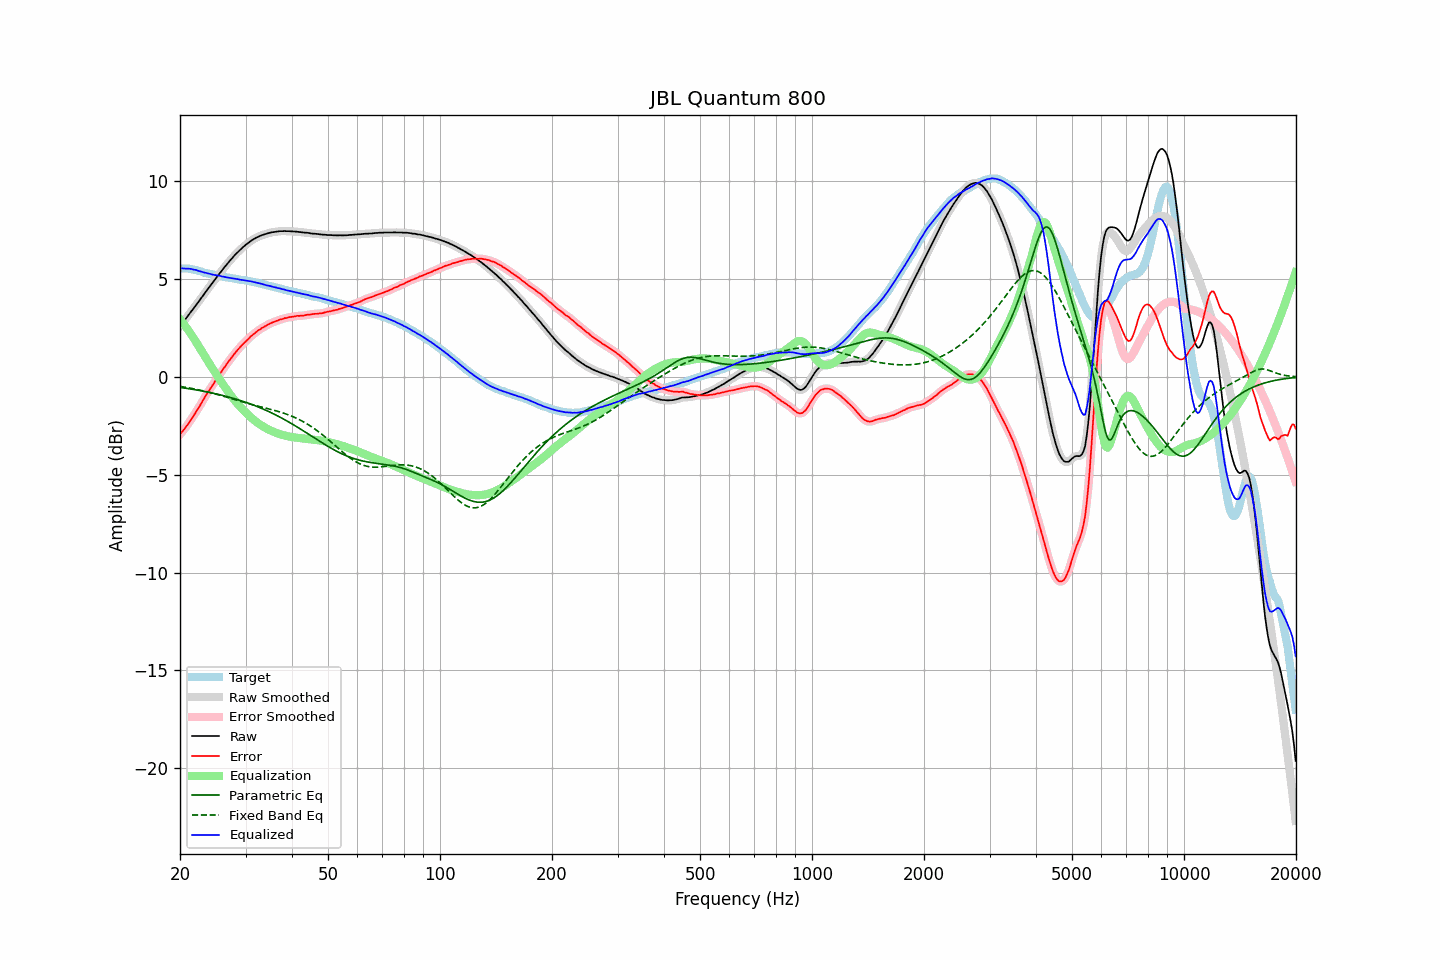

The data file committed next to this chart (first rows):
frequency, raw, error, smoothed, error_smoothed, equalization, parametric_eq, fixed_band_eq, equalized_raw, equalized_smoothed, target
20.00, 2.60, -2.94, 2.60, -2.94, 2.95, -0.54, -0.48, 5.55, 5.55, 5.54
20.20, 2.71, -2.83, 2.70, -2.84, 2.84, -0.55, -0.50, 5.55, 5.55, 5.54
20.40, 2.80, -2.74, 2.81, -2.74, 2.74, -0.56, -0.51, 5.54, 5.54, 5.54
20.61, 2.91, -2.64, 2.91, -2.64, 2.63, -0.57, -0.52, 5.54, 5.54, 5.54
20.81, 3.02, -2.52, 3.02, -2.53, 2.52, -0.58, -0.54, 5.54, 5.54, 5.54
21.02, 3.13, -2.41, 3.13, -2.41, 2.41, -0.60, -0.55, 5.53, 5.54, 5.54
21.23, 3.24, -2.28, 3.24, -2.29, 2.29, -0.61, -0.57, 5.53, 5.53, 5.52
21.44, 3.35, -2.16, 3.35, -2.17, 2.17, -0.62, -0.58, 5.52, 5.51, 5.51
21.66, 3.45, -2.05, 3.46, -2.04, 2.04, -0.64, -0.60, 5.49, 5.50, 5.49
21.87, 3.56, -1.91, 3.56, -1.91, 1.92, -0.65, -0.61, 5.48, 5.48, 5.47
22.09, 3.68, -1.78, 3.67, -1.79, 1.78, -0.66, -0.63, 5.47, 5.46, 5.46
22.31, 3.78, -1.65, 3.78, -1.65, 1.65, -0.68, -0.65, 5.43, 5.43, 5.43
22.54, 3.89, -1.53, 3.89, -1.52, 1.51, -0.69, -0.67, 5.40, 5.41, 5.41
22.76, 4.01, -1.38, 4.00, -1.39, 1.38, -0.71, -0.68, 5.39, 5.38, 5.39
22.99, 4.12, -1.24, 4.12, -1.24, 1.24, -0.72, -0.70, 5.36, 5.36, 5.36
23.22, 4.23, -1.10, 4.23, -1.10, 1.11, -0.74, -0.72, 5.34, 5.34, 5.33
23.45, 4.35, -0.95, 4.35, -0.96, 0.97, -0.75, -0.74, 5.32, 5.32, 5.30
23.69, 4.46, -0.84, 4.46, -0.83, 0.84, -0.77, -0.76, 5.30, 5.30, 5.29
23.92, 4.57, -0.70, 4.57, -0.70, 0.71, -0.79, -0.78, 5.28, 5.28, 5.27
24.16, 4.68, -0.58, 4.68, -0.58, 0.58, -0.80, -0.80, 5.26, 5.26, 5.26
24.40, 4.78, -0.46, 4.78, -0.46, 0.45, -0.82, -0.83, 5.23, 5.24, 5.24
24.65, 4.89, -0.34, 4.89, -0.33, 0.33, -0.84, -0.85, 5.22, 5.22, 5.22
24.89, 5.00, -0.20, 5.00, -0.21, 0.20, -0.86, -0.87, 5.21, 5.20, 5.20
25.14, 5.11, -0.08, 5.11, -0.08, 0.08, -0.88, -0.89, 5.19, 5.19, 5.19
25.39, 5.22, 0.05, 5.22, 0.04, -0.04, -0.90, -0.91, 5.18, 5.18, 5.17
25.65, 5.33, 0.17, 5.33, 0.17, -0.17, -0.92, -0.94, 5.16, 5.16, 5.16
25.91, 5.43, 0.29, 5.43, 0.29, -0.29, -0.94, -0.96, 5.14, 5.14, 5.13
26.16, 5.54, 0.42, 5.54, 0.41, -0.41, -0.96, -0.99, 5.13, 5.12, 5.12
26.43, 5.64, 0.52, 5.64, 0.53, -0.53, -0.98, -1.01, 5.11, 5.11, 5.11
26.69, 5.74, 0.66, 5.74, 0.65, -0.65, -1.00, -1.03, 5.09, 5.09, 5.08
26.96, 5.84, 0.76, 5.84, 0.76, -0.76, -1.02, -1.06, 5.08, 5.08, 5.07
27.23, 5.94, 0.87, 5.94, 0.87, -0.87, -1.04, -1.08, 5.06, 5.06, 5.06
27.50, 6.03, 0.98, 6.03, 0.98, -0.98, -1.07, -1.11, 5.05, 5.05, 5.05
27.77, 6.12, 1.09, 6.12, 1.09, -1.09, -1.09, -1.13, 5.03, 5.03, 5.03
28.05, 6.22, 1.20, 6.22, 1.19, -1.19, -1.11, -1.16, 5.03, 5.02, 5.02
28.33, 6.30, 1.30, 6.30, 1.30, -1.30, -1.14, -1.18, 5.01, 5.01, 5.00
28.62, 6.39, 1.39, 6.38, 1.40, -1.39, -1.16, -1.21, 5.00, 4.99, 4.99
28.90, 6.46, 1.49, 6.46, 1.49, -1.49, -1.19, -1.23, 4.97, 4.98, 4.97
29.19, 6.54, 1.59, 6.54, 1.58, -1.58, -1.22, -1.26, 4.96, 4.97, 4.95
29.48, 6.62, 1.67, 6.62, 1.67, -1.66, -1.24, -1.28, 4.96, 4.95, 4.95
29.78, 6.69, 1.75, 6.69, 1.75, -1.75, -1.27, -1.30, 4.94, 4.94, 4.94
30.08, 6.76, 1.82, 6.76, 1.82, -1.83, -1.30, -1.33, 4.93, 4.93, 4.93
30.38, 6.82, 1.90, 6.82, 1.90, -1.91, -1.33, -1.35, 4.91, 4.91, 4.91
30.68, 6.88, 1.98, 6.88, 1.99, -1.99, -1.36, -1.37, 4.89, 4.90, 4.90
30.99, 6.95, 2.07, 6.94, 2.06, -2.06, -1.39, -1.39, 4.89, 4.88, 4.87
31.30, 7.00, 2.14, 7.00, 2.13, -2.13, -1.42, -1.42, 4.87, 4.87, 4.86
31.61, 7.05, 2.20, 7.05, 2.20, -2.20, -1.45, -1.44, 4.85, 4.85, 4.85
31.93, 7.10, 2.26, 7.10, 2.27, -2.27, -1.48, -1.46, 4.83, 4.83, 4.83
32.24, 7.14, 2.34, 7.14, 2.33, -2.33, -1.51, -1.48, 4.81, 4.81, 4.80
32.57, 7.18, 2.40, 7.18, 2.39, -2.39, -1.55, -1.50, 4.79, 4.79, 4.78
32.89, 7.21, 2.44, 7.21, 2.45, -2.44, -1.58, -1.52, 4.77, 4.77, 4.77
33.22, 7.25, 2.51, 7.25, 2.50, -2.50, -1.62, -1.54, 4.75, 4.75, 4.74
33.55, 7.27, 2.54, 7.27, 2.54, -2.55, -1.65, -1.57, 4.72, 4.73, 4.73
33.89, 7.30, 2.60, 7.30, 2.59, -2.60, -1.69, -1.59, 4.70, 4.70, 4.70
34.23, 7.32, 2.64, 7.32, 2.64, -2.64, -1.73, -1.61, 4.68, 4.68, 4.68
34.57, 7.35, 2.69, 7.35, 2.69, -2.68, -1.76, -1.63, 4.67, 4.67, 4.66
34.92, 7.37, 2.73, 7.37, 2.73, -2.72, -1.80, -1.65, 4.65, 4.65, 4.64
35.27, 7.39, 2.77, 7.39, 2.76, -2.76, -1.84, -1.67, 4.63, 4.63, 4.62
35.62, 7.40, 2.80, 7.40, 2.80, -2.80, -1.88, -1.69, 4.60, 4.60, 4.60
35.97, 7.41, 2.83, 7.41, 2.83, -2.83, -1.92, -1.72, 4.58, 4.58, 4.58
... 635 more rows
